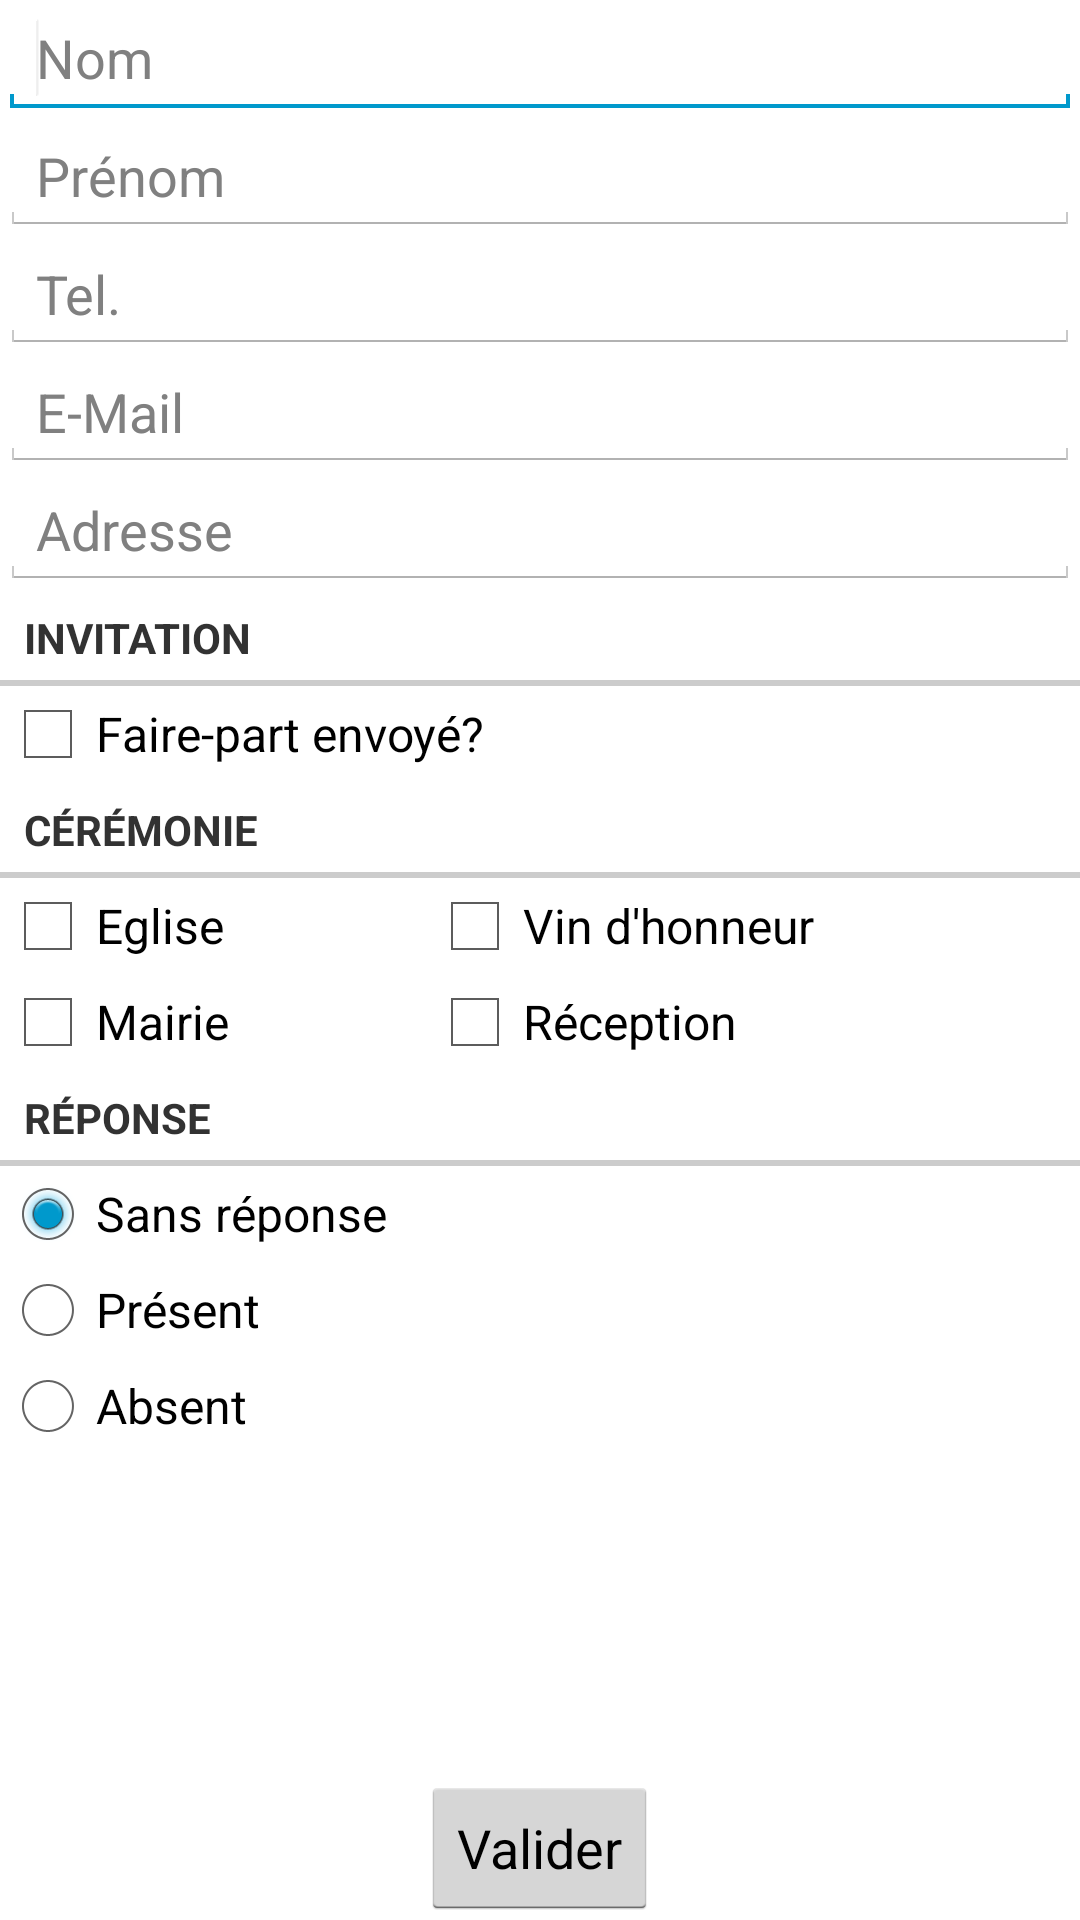

This screen was rendered from an Android layout file. Write that file and the resources it references.
<!-- AndroidManifest.xml: application theme AppTheme -->
<!-- res/layout/fragment_contact.xml -->
<LinearLayout xmlns:tools="http://schemas.android.com/tools"
    xmlns:android="http://schemas.android.com/apk/res/android"
    android:layout_width="match_parent"
    android:layout_height="match_parent"
    android:orientation="vertical" >

    <ScrollView
        android:id="@+id/ScrollContactLayer"
        android:layout_width="match_parent"
        android:layout_height="0dp" 
        android:layout_weight="1">

        <TableLayout
            android:id="@+id/LayoutContact"
            android:layout_width="match_parent"
            android:layout_height="wrap_content"
            android:orientation="vertical"
            android:stretchColumns="*"
            tools:context=".ContactFragment" >

            

            <TableRow
                android:id="@+id/tableContactRow1"
                android:layout_width="match_parent"
                android:layout_height="match_parent"
                android:orientation="vertical" >

                <EditText
                    android:id="@+id/contactEditSurname"
                    android:layout_width="match_parent"
                    android:layout_height="match_parent"
                    android:ems="10"
                    android:hint="@string/contact_field_surname"
                    android:inputType="textPersonName" >

                    <requestFocus />
                </EditText>
            </TableRow>

            <TableRow
                android:id="@+id/tableContactRow2"
                android:layout_width="match_parent"
                android:layout_height="match_parent" >

                <EditText
                    android:id="@+id/contactEditName"
                    android:layout_width="match_parent"
                    android:layout_height="match_parent"
                    android:ems="10"
                    android:hint="@string/contact_field_name"
                    android:inputType="textPersonName" />
            </TableRow>

            <TableRow
                android:id="@+id/tableContactRow3"
                android:layout_width="wrap_content"
                android:layout_height="wrap_content" >

                <EditText
                    android:id="@+id/contactEditPhone"
                    android:layout_width="wrap_content"
                    android:layout_height="wrap_content"
                    android:ems="10"
                    android:hint="@string/contact_field_phone"
                    android:inputType="phone" />
            </TableRow>

            <TableRow
                android:id="@+id/tableContactRow4"
                android:layout_width="wrap_content"
                android:layout_height="wrap_content" >

                <EditText
                    android:id="@+id/contactEditMail"
                    android:layout_width="wrap_content"
                    android:layout_height="wrap_content"
                    android:ems="10"
                    android:hint="@string/contact_field_mail"
                    android:inputType="textEmailAddress" />
            </TableRow>

            <TableRow
                android:id="@+id/tableContactRow5"
                android:layout_width="wrap_content"
                android:layout_height="wrap_content" >

                <EditText
                    android:id="@+id/contactEditAdress"
                    android:layout_width="wrap_content"
                    android:layout_height="wrap_content"
                    android:ems="10"
                    android:hint="@string/contact_field_address"
                    android:inputType="textPostalAddress" />
            </TableRow>

            <TableRow
                android:id="@+id/tableContactRow6"
                android:layout_width="wrap_content"
                android:layout_height="wrap_content" >

                <RelativeLayout
                    android:id="@+id/invitationLayout"
                    android:layout_width="fill_parent"
                    android:layout_height="fill_parent" >

                    <TextView
                        android:id="@+id/contactLabelInvitation"
                        style="?android:attr/listSeparatorTextViewStyle"
                        android:layout_width="fill_parent"
                        android:layout_height="wrap_content"
                        android:layout_alignParentLeft="true"
                        android:layout_alignParentTop="true"
                        android:text="@string/contact_label_invitation" />

                    <CheckBox
                        android:id="@+id/contactcheckBoxFairePart"
                        android:layout_width="wrap_content"
                        android:layout_height="wrap_content"
                        android:layout_alignParentLeft="false"
                        android:layout_alignParentTop="false"
                        android:layout_below="@id/contactLabelInvitation"
                        android:text="@string/contact_item_fairepart" />
                </RelativeLayout>
            </TableRow>

            <TableRow
                android:id="@+id/tableContactRow7"
                android:layout_width="wrap_content"
                android:layout_height="wrap_content" >

                <RelativeLayout
                    android:id="@+id/CeremonyLayout"
                    android:layout_width="fill_parent"
                    android:layout_height="fill_parent"
                    android:orientation="vertical" >

                    <TextView
                        android:id="@+id/contactLabelCeremony"
                        style="?android:attr/listSeparatorTextViewStyle"
                        android:layout_width="fill_parent"
                        android:layout_height="wrap_content"
                        android:layout_alignParentLeft="true"
                        android:layout_alignParentTop="true"
                        android:text="@string/contact_label_ceremony"
                        android:textAppearance="?android:attr/textAppearanceLarge"
                        android:textStyle="bold" />

                    <CheckBox
                        android:id="@+id/contactCheckBoxChurch"
                        android:layout_width="wrap_content"
                        android:layout_height="wrap_content"
                        android:layout_below="@id/contactLabelCeremony"
                        android:text="@string/contact_item_church" />

                    <CheckBox
                        android:id="@+id/contactCheckBoxHall"
                        android:layout_width="wrap_content"
                        android:layout_height="wrap_content"
                        android:layout_below="@id/contactCheckBoxChurch"
                        android:text="@string/contact_item_townhall" />

                    <CheckBox
                        android:id="@+id/contactCheckBoxCocktail"
                        android:layout_width="wrap_content"
                        android:layout_height="wrap_content"
                        android:layout_above="@+id/contactCheckBoxHall"
                        android:layout_marginLeft="@dimen/contact_checkbox_space"
                        android:layout_toRightOf="@+id/contactCheckBoxHall"
                        android:text="@string/contact_item_VinHonneur" />

                    <CheckBox
                        android:id="@+id/contactCheckBoxReception"
                        android:layout_width="wrap_content"
                        android:layout_height="wrap_content"
                        android:layout_alignBottom="@color/AliceBlue"
                        android:layout_alignLeft="@+id/contactCheckBoxCocktail"
                        android:layout_alignTop="@id/contactCheckBoxHall"
                        android:text="@string/contact_item_reception" />
                </RelativeLayout>
            </TableRow>

            <TableRow
                android:id="@+id/tableContactRow8"
                android:layout_width="wrap_content"
                android:layout_height="wrap_content" >

                <RelativeLayout
                    android:id="@+id/reponseLayout"
                    android:layout_width="wrap_content"
                    android:layout_height="wrap_content" >

                    <TextView
                        android:id="@+id/contactLabelReponse"
                        style="?android:attr/listSeparatorTextViewStyle"
                        android:layout_width="fill_parent"
                        android:layout_height="wrap_content"
                        android:layout_alignParentLeft="true"
                        android:layout_alignParentTop="true"
                        android:text="@string/contact_label_reponse" />

                    <RadioGroup
                        android:id="@+id/contactRadioGroupRSVP"
                        android:layout_width="wrap_content"
                        android:layout_height="wrap_content"
                        android:layout_alignParentLeft="true"
                        android:layout_alignParentTop="false"
                        android:layout_below="@id/contactLabelReponse" >

                        <RadioButton
                            android:id="@+id/contactRadioNoAnswer"
                            android:layout_width="wrap_content"
                            android:layout_height="wrap_content"
                            android:checked="true"
                            android:text="@string/contact_item_noresponse" />

                        <RadioButton
                            android:id="@+id/contactRadioAttend"
                            android:layout_width="wrap_content"
                            android:layout_height="wrap_content"
                            android:text="@string/contact_item_attend" />

                        <RadioButton
                            android:id="@+id/contactRadioAbsent"
                            android:layout_width="wrap_content"
                            android:layout_height="wrap_content"
                            android:text="@string/contact_item_absent" />
                    </RadioGroup>
                </RelativeLayout>
            </TableRow>
        </TableLayout>
    </ScrollView>

    <LinearLayout
        android:id="@+id/tablecontactRow9"
        android:layout_width="match_parent"
        android:layout_height="wrap_content"
        android:gravity="center_horizontal" >

        <Button
            android:id="@+id/contactButtonSave"
            android:layout_width="wrap_content"
            android:layout_height="wrap_content"
            android:layout_gravity="center"
            android:text="@string/task_button_validate" />
    </LinearLayout>

</LinearLayout>
<!-- resources referenced by this layout -->
<resources>
  <dimen name="contact_checkbox_space">66dp</dimen>
  <string name="contact_field_address">Adresse</string>
  <string name="contact_field_mail">E-Mail</string>
  <string name="contact_field_name">Prénom</string>
  <string name="contact_field_phone">Tel.</string>
  <string name="contact_field_surname">Nom</string>
  <string name="contact_item_VinHonneur">Vin d\'honneur</string>
  <string name="contact_item_absent">Absent</string>
  <string name="contact_item_attend">Présent</string>
  <string name="contact_item_church">Eglise</string>
  <string name="contact_item_fairepart">Faire-part envoyé?</string>
  <string name="contact_item_noresponse">Sans réponse</string>
  <string name="contact_item_reception">Réception</string>
  <string name="contact_item_townhall">Mairie</string>
  <string name="contact_label_ceremony">Cérémonie</string>
  <string name="contact_label_invitation">Invitation</string>
  <string name="contact_label_reponse">Réponse</string>
  <string name="task_button_validate">Valider</string>
  <style name="AppTheme" parent="AppBaseTheme">
          
          <item name="android:windowBackground">@color/Bisque</item>  
          <item name="android:actionBarStyle">@style/ActionBarTheme</item>
          <item name="android:actionOverflowButtonStyle">@style/ActionButtonOverflow</item>
      </style>
  <style name="AppBaseTheme" parent="android:Theme.Light">
          
      </style>
  <style name="ActionBarTheme" parent="android:style/Widget.ActionBar">
          <item name="android:background">@color/LightCyan</item>
      </style>
  <style name="ActionButtonOverflow" parent="android:style/Widget.Holo.ActionButton.Overflow">
      	<item name="android:src">@drawable/ic_action_overflow</item>
  	</style>
</resources>
